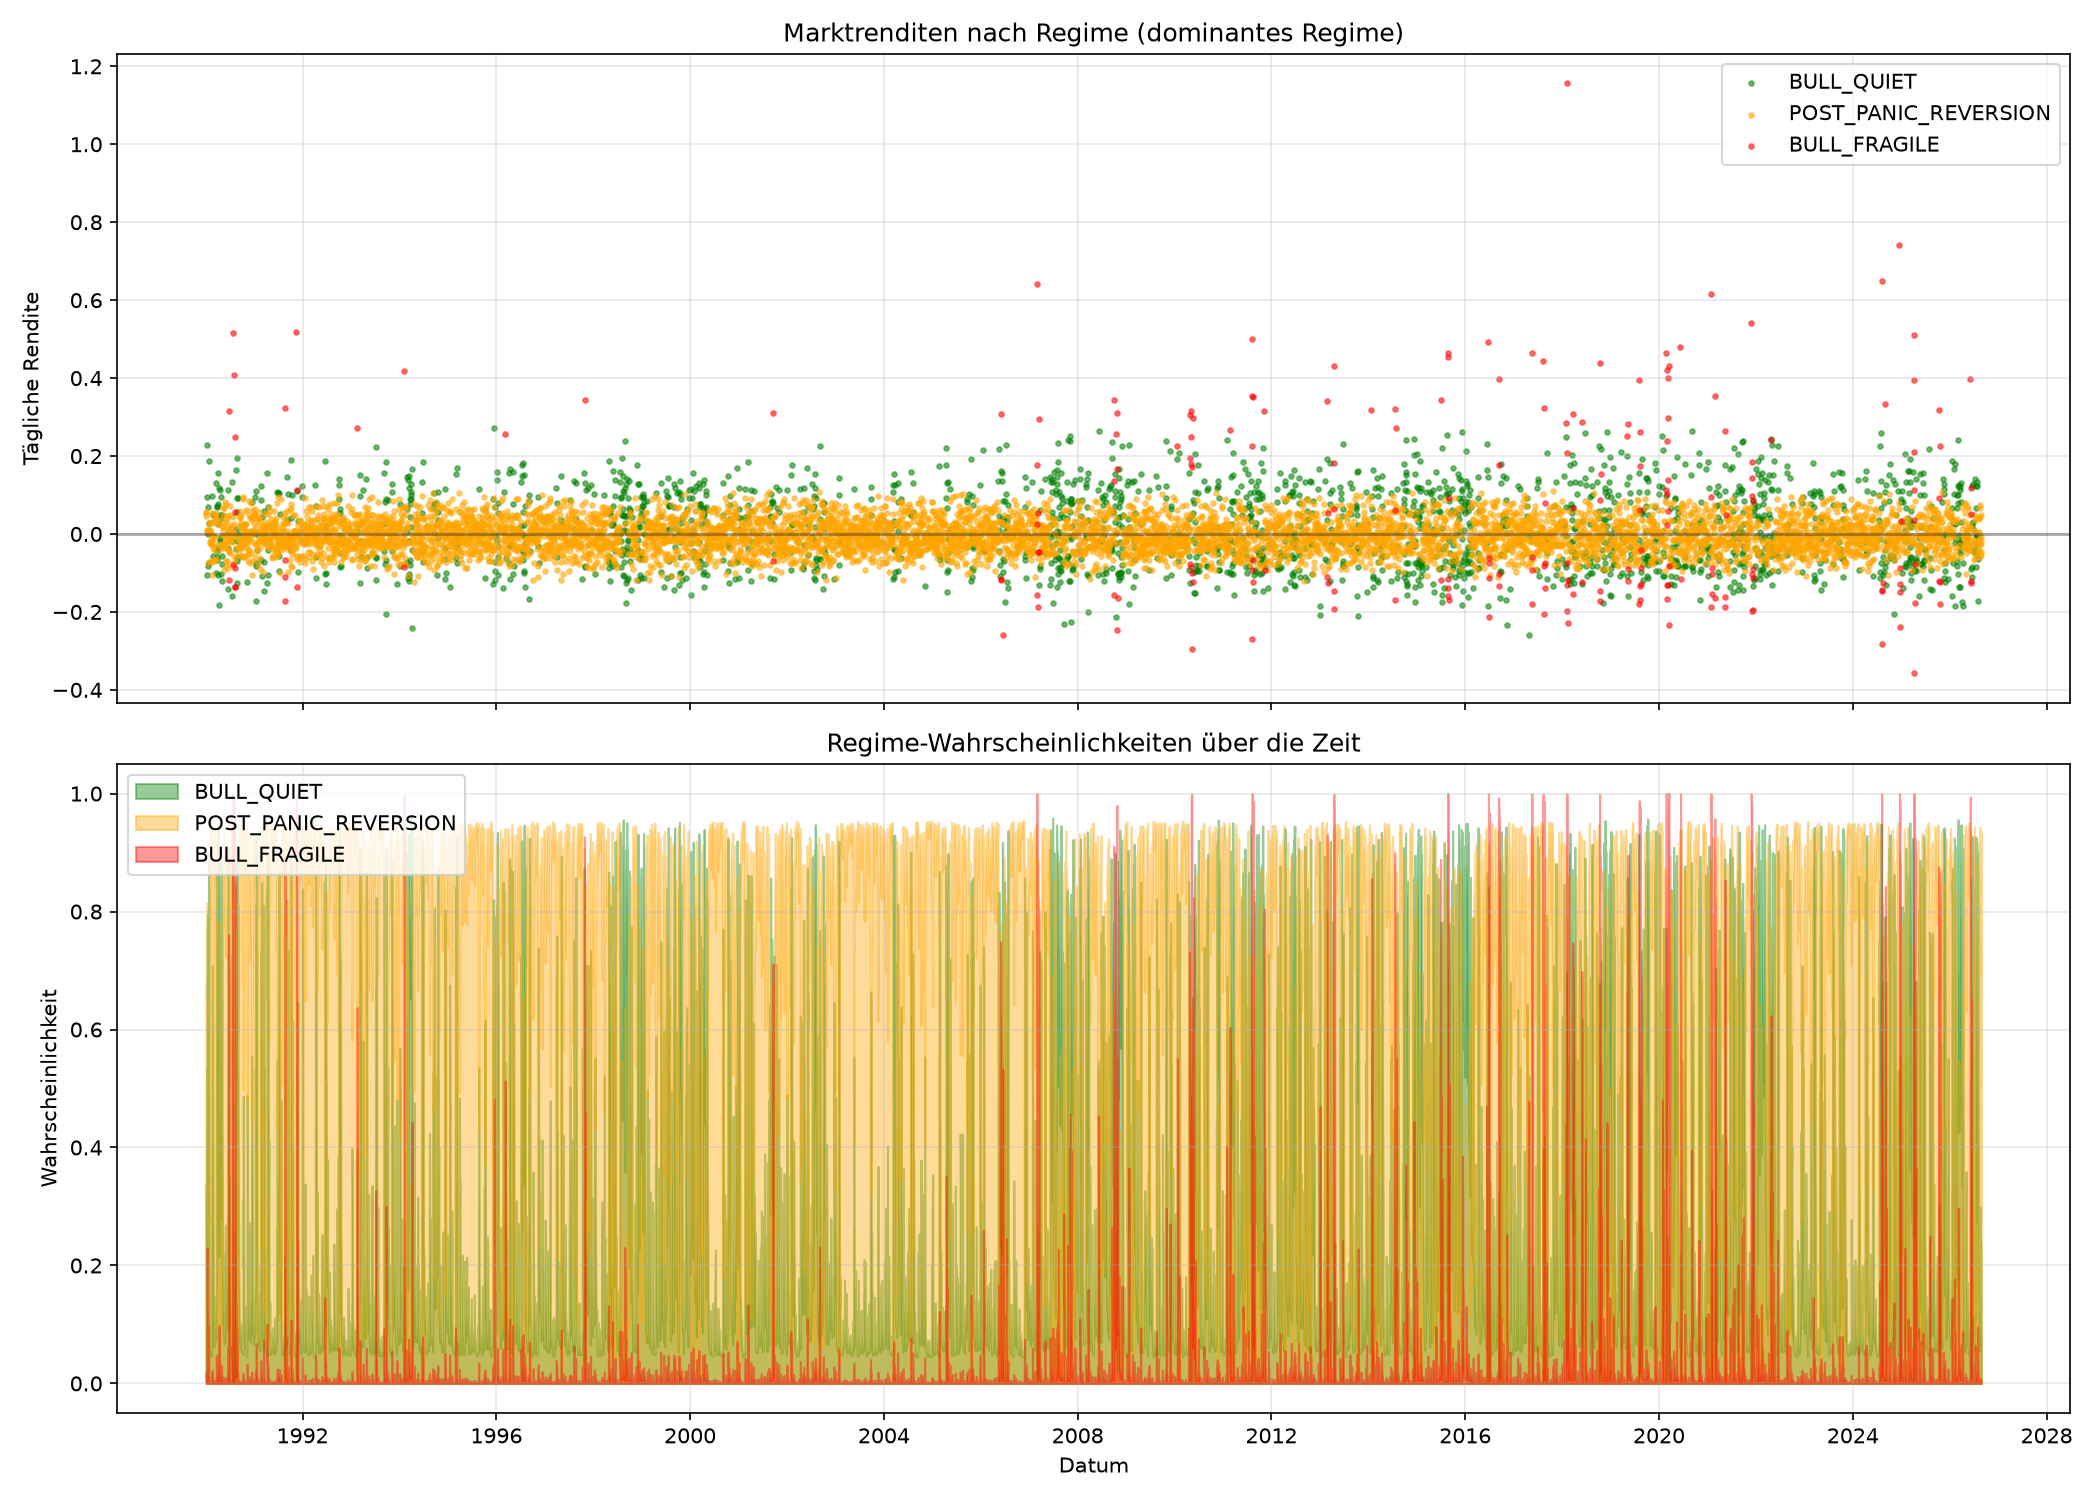

The table this chart was drawn from, first rows:
DATE, BULL_QUIET, POST_PANIC_REVERSION, BULL_FRAGILE
1990-01-03, 0.3051, 0.6771, 0.01786
1990-01-04, 0.3371, 0.6515, 0.01138
1990-01-05, 0.3073, 0.6856, 0.007059
1990-01-08, 0.1819, 0.8149, 0.003211
1990-01-09, 0.5335, 0.4499, 0.0166
1990-01-10, 0.3376, 0.6562, 0.006159
1990-01-11, 0.6262, 0.3552, 0.01863
1990-01-12, 0.7708, 8.68835502553181e-06, 0.2292
1990-01-15, 0.796, 0.09287, 0.1111
1990-01-16, 0.7841, 0.1535, 0.06241
1990-01-17, 0.5626, 0.4184, 0.01901
1990-01-18, 0.3547, 0.6386, 0.006715
1990-01-19, 0.3894, 0.6022, 0.00846
1990-01-22, 0.9025, 0.001066, 0.09647
1990-01-23, 0.837, 0.1137, 0.04933
1990-01-24, 0.6681, 0.3134, 0.01846
1990-01-25, 0.4441, 0.5486, 0.007302
1990-01-26, 0.3052, 0.6904, 0.004401
1990-01-29, 0.1791, 0.8182, 0.002695
1990-01-30, 0.141, 0.8563, 0.002728
1990-01-31, 0.172, 0.8231, 0.004824
1990-02-01, 0.1052, 0.8924, 0.002396
1990-02-02, 0.07378, 0.9244, 0.001855
1990-02-05, 0.06066, 0.9377, 0.001689
1990-02-06, 0.05349, 0.9449, 0.001598
1990-02-07, 0.04864, 0.9498, 0.001542
1990-02-08, 0.0475, 0.9509, 0.001573
1990-02-09, 0.04574, 0.9528, 0.001493
1990-02-12, 0.05933, 0.9386, 0.002031
1990-02-13, 0.05357, 0.9447, 0.001736
1990-02-14, 0.1045, 0.8911, 0.004434
1990-02-15, 0.3522, 0.6286, 0.01924
1990-02-16, 0.3639, 0.6247, 0.01143
1990-02-20, 0.7083, 0.269, 0.02268
1990-02-21, 0.6293, 0.3581, 0.01263
1990-02-22, 0.5089, 0.4825, 0.00856
1990-02-23, 0.4733, 0.5193, 0.00737
1990-02-26, 0.2764, 0.7199, 0.003726
1990-02-27, 0.1799, 0.8171, 0.002978
1990-02-28, 0.1169, 0.8807, 0.002331
1990-03-01, 0.07694, 0.9213, 0.001764
1990-03-02, 0.06182, 0.9364, 0.001734
1990-03-05, 0.07193, 0.9258, 0.002254
1990-03-06, 0.1085, 0.8874, 0.004097
1990-03-07, 0.1486, 0.8459, 0.005458
1990-03-08, 0.1276, 0.869, 0.003436
1990-03-09, 0.1058, 0.8915, 0.002638
1990-03-12, 0.07162, 0.9266, 0.001795
1990-03-13, 0.1059, 0.8908, 0.003353
1990-03-14, 0.1341, 0.8613, 0.00456
1990-03-15, 0.1056, 0.8914, 0.00298
1990-03-16, 0.1253, 0.8706, 0.004039
1990-03-19, 0.1214, 0.8753, 0.003317
1990-03-20, 0.1276, 0.869, 0.003412
1990-03-21, 0.1698, 0.8255, 0.004742
1990-03-22, 0.8322, 0.1208, 0.047
1990-03-23, 0.8662, 0.09446, 0.03936
1990-03-26, 0.6871, 0.2961, 0.01675
1990-03-27, 0.7504, 0.2346, 0.01508
1990-03-28, 0.627, 0.3626, 0.01037
... 9,200 more rows
